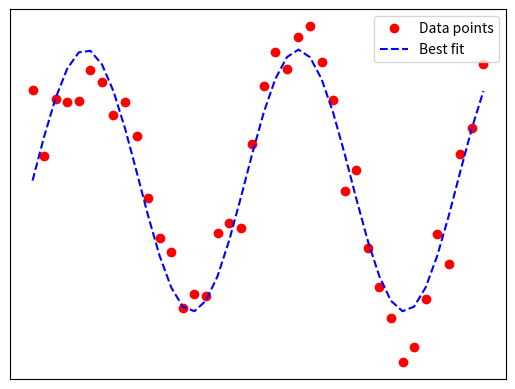

Python code for this plot:
import numpy as np
from scipy.optimize import curve_fit
from matplotlib import pyplot as plt

fig, ax = plt.subplots()

x = np.linspace(0, 10, num=40)
y = 3.45 * np.sin(1.334 * x) + np.random.normal(size=40)


def test(x, a, b):
    return a * np.sin(b * x)


param, param_cov = curve_fit(test, x, y)

ans = (param[0]*(np.sin(param[1]*x)))

ax.plot(x, y, 'o', color='red', label="Data points")
ax.plot(x, ans, '--', color='blue', label="Best fit")
ax.axes.get_xaxis().set_visible(False)
ax.axes.get_yaxis().set_visible(False)
plt.legend()
plt.show()
